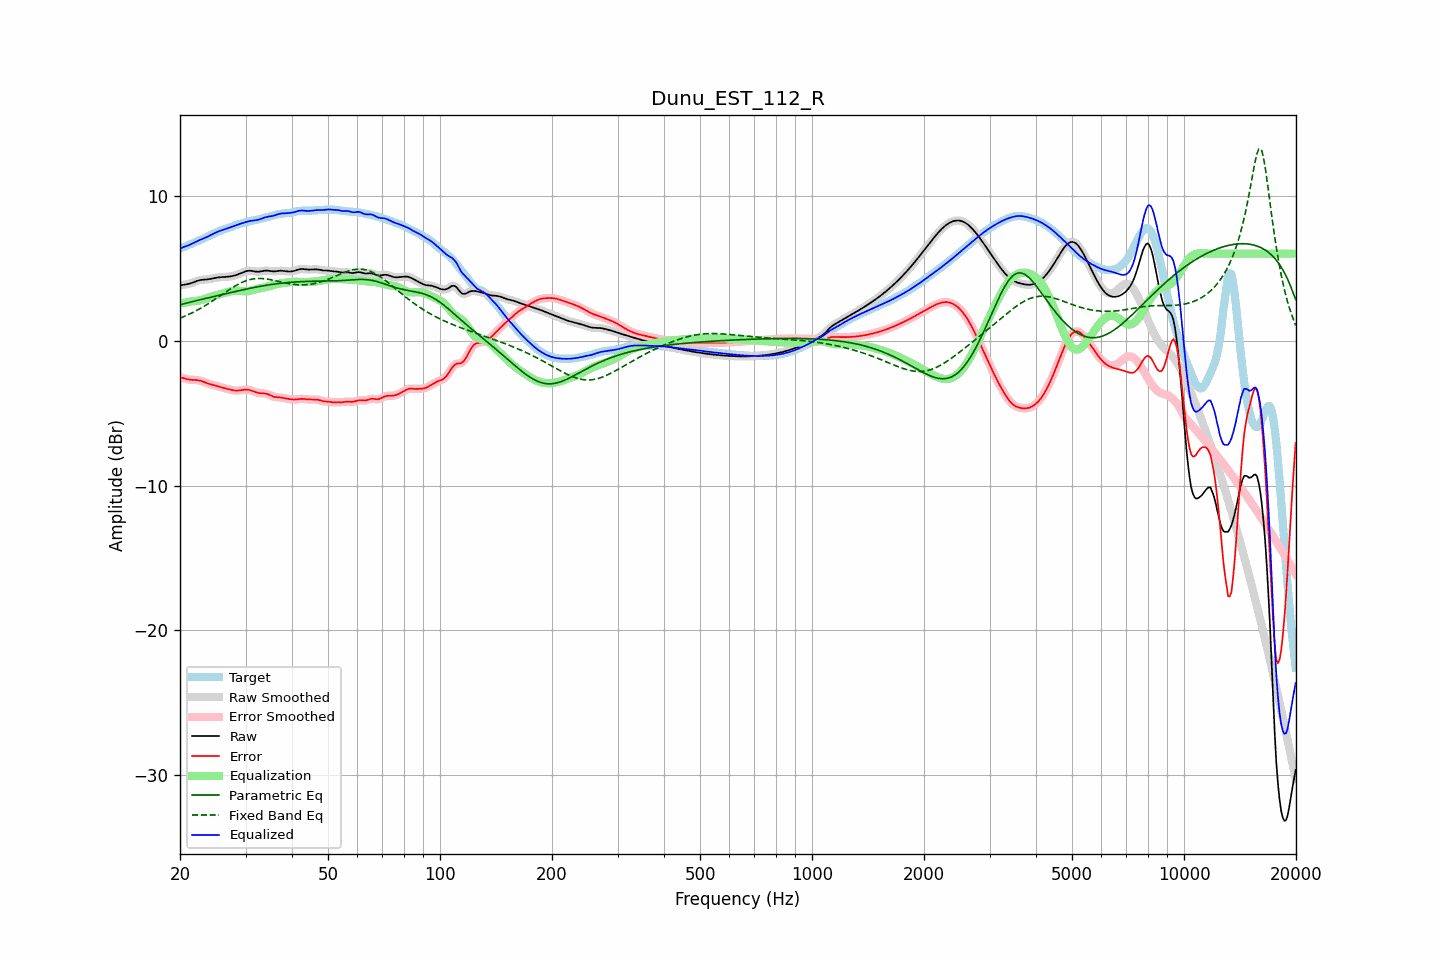

The table this chart was drawn from, first rows:
frequency, raw, error, smoothed, error_smoothed, equalization, parametric_eq, fixed_band_eq, equalized_raw, equalized_smoothed, target
20.00, 3.80, -2.54, 3.81, -2.54, 2.55, 2.47, 1.54, 6.35, 6.35, 6.35
20.20, 3.83, -2.56, 3.82, -2.56, 2.57, 2.50, 1.59, 6.40, 6.39, 6.39
20.40, 3.84, -2.59, 3.84, -2.59, 2.59, 2.53, 1.63, 6.44, 6.44, 6.43
20.61, 3.86, -2.62, 3.86, -2.62, 2.62, 2.55, 1.68, 6.48, 6.48, 6.48
20.81, 3.88, -2.65, 3.88, -2.65, 2.64, 2.58, 1.73, 6.52, 6.52, 6.53
21.02, 3.90, -2.68, 3.90, -2.67, 2.66, 2.61, 1.78, 6.56, 6.56, 6.58
21.23, 3.93, -2.70, 3.93, -2.70, 2.68, 2.64, 1.83, 6.60, 6.61, 6.62
21.44, 3.96, -2.71, 3.96, -2.71, 2.70, 2.67, 1.89, 6.66, 6.66, 6.67
21.66, 4.01, -2.71, 4.00, -2.71, 2.71, 2.70, 1.94, 6.71, 6.71, 6.72
21.87, 4.05, -2.72, 4.05, -2.72, 2.72, 2.72, 2.00, 6.77, 6.77, 6.76
22.09, 4.09, -2.72, 4.09, -2.72, 2.73, 2.75, 2.05, 6.82, 6.82, 6.81
22.31, 4.13, -2.73, 4.13, -2.73, 2.75, 2.78, 2.11, 6.87, 6.87, 6.86
22.54, 4.16, -2.75, 4.16, -2.75, 2.77, 2.80, 2.18, 6.92, 6.92, 6.91
22.76, 4.18, -2.78, 4.18, -2.78, 2.79, 2.83, 2.24, 6.97, 6.97, 6.96
22.99, 4.20, -2.82, 4.19, -2.82, 2.82, 2.86, 2.30, 7.02, 7.02, 7.01
23.22, 4.20, -2.86, 4.20, -2.86, 2.86, 2.88, 2.37, 7.06, 7.06, 7.06
23.45, 4.21, -2.90, 4.21, -2.90, 2.90, 2.91, 2.43, 7.11, 7.11, 7.11
23.69, 4.22, -2.94, 4.22, -2.94, 2.94, 2.93, 2.50, 7.16, 7.16, 7.17
23.92, 4.24, -2.98, 4.24, -2.98, 2.97, 2.96, 2.57, 7.21, 7.21, 7.22
24.16, 4.26, -3.02, 4.26, -3.02, 3.01, 2.99, 2.64, 7.27, 7.27, 7.27
24.40, 4.28, -3.05, 4.28, -3.05, 3.05, 3.01, 2.72, 7.33, 7.33, 7.33
24.65, 4.30, -3.08, 4.30, -3.08, 3.08, 3.04, 2.79, 7.38, 7.38, 7.38
24.89, 4.33, -3.11, 4.33, -3.11, 3.11, 3.06, 2.86, 7.44, 7.44, 7.43
25.14, 4.34, -3.14, 4.34, -3.14, 3.14, 3.09, 2.94, 7.49, 7.49, 7.48
25.39, 4.36, -3.17, 4.36, -3.17, 3.17, 3.12, 3.01, 7.53, 7.53, 7.53
25.65, 4.37, -3.20, 4.37, -3.20, 3.20, 3.14, 3.09, 7.57, 7.57, 7.57
25.91, 4.38, -3.24, 4.38, -3.24, 3.23, 3.17, 3.16, 7.61, 7.61, 7.61
26.16, 4.38, -3.27, 4.38, -3.27, 3.27, 3.19, 3.24, 7.65, 7.65, 7.65
26.43, 4.39, -3.29, 4.39, -3.29, 3.30, 3.22, 3.32, 7.68, 7.69, 7.68
26.69, 4.40, -3.32, 4.40, -3.32, 3.33, 3.25, 3.39, 7.72, 7.72, 7.72
26.96, 4.41, -3.35, 4.41, -3.35, 3.36, 3.27, 3.46, 7.76, 7.76, 7.76
27.23, 4.42, -3.38, 4.42, -3.38, 3.38, 3.30, 3.54, 7.81, 7.81, 7.80
27.50, 4.44, -3.41, 4.44, -3.41, 3.41, 3.32, 3.61, 7.85, 7.85, 7.85
27.77, 4.46, -3.43, 4.46, -3.43, 3.42, 3.35, 3.68, 7.89, 7.89, 7.89
28.05, 4.49, -3.45, 4.49, -3.44, 3.43, 3.37, 3.74, 7.92, 7.93, 7.94
28.33, 4.53, -3.45, 4.53, -3.45, 3.44, 3.40, 3.81, 7.96, 7.96, 7.98
28.62, 4.56, -3.45, 4.56, -3.45, 3.44, 3.42, 3.87, 8.00, 8.00, 8.01
28.90, 4.61, -3.44, 4.61, -3.44, 3.43, 3.45, 3.93, 8.04, 8.04, 8.05
29.19, 4.65, -3.42, 4.65, -3.42, 3.42, 3.47, 3.98, 8.07, 8.07, 8.08
29.48, 4.70, -3.40, 4.70, -3.40, 3.41, 3.50, 4.03, 8.11, 8.11, 8.11
29.78, 4.74, -3.39, 4.74, -3.39, 3.40, 3.52, 4.08, 8.14, 8.14, 8.14
30.08, 4.78, -3.38, 4.78, -3.38, 3.40, 3.55, 4.12, 8.18, 8.18, 8.17
30.38, 4.81, -3.39, 4.81, -3.39, 3.40, 3.57, 4.16, 8.21, 8.21, 8.19
30.68, 4.82, -3.40, 4.82, -3.40, 3.42, 3.59, 4.19, 8.24, 8.24, 8.22
30.99, 4.81, -3.43, 4.81, -3.43, 3.45, 3.62, 4.22, 8.26, 8.26, 8.25
31.30, 4.80, -3.47, 4.80, -3.47, 3.48, 3.64, 4.24, 8.28, 8.28, 8.27
31.61, 4.78, -3.51, 4.78, -3.51, 3.51, 3.66, 4.26, 8.29, 8.29, 8.29
31.93, 4.76, -3.56, 4.76, -3.56, 3.54, 3.68, 4.27, 8.30, 8.30, 8.32
32.24, 4.75, -3.59, 4.75, -3.59, 3.57, 3.70, 4.28, 8.32, 8.32, 8.34
32.57, 4.75, -3.62, 4.75, -3.62, 3.60, 3.72, 4.29, 8.34, 8.35, 8.37
32.89, 4.76, -3.63, 4.77, -3.63, 3.62, 3.74, 4.29, 8.38, 8.38, 8.40
33.22, 4.79, -3.64, 4.79, -3.64, 3.64, 3.76, 4.28, 8.42, 8.42, 8.42
33.55, 4.81, -3.64, 4.81, -3.64, 3.66, 3.78, 4.27, 8.47, 8.46, 8.45
33.89, 4.83, -3.65, 4.82, -3.65, 3.68, 3.80, 4.26, 8.50, 8.50, 8.48
34.23, 4.83, -3.68, 4.83, -3.68, 3.70, 3.82, 4.25, 8.53, 8.53, 8.51
34.57, 4.82, -3.71, 4.82, -3.72, 3.73, 3.84, 4.23, 8.55, 8.55, 8.54
34.92, 4.80, -3.77, 4.80, -3.76, 3.77, 3.85, 4.21, 8.57, 8.57, 8.57
35.27, 4.78, -3.81, 4.79, -3.81, 3.80, 3.87, 4.18, 8.59, 8.59, 8.60
35.62, 4.77, -3.86, 4.78, -3.86, 3.83, 3.89, 4.16, 8.61, 8.61, 8.63
35.97, 4.77, -3.89, 4.78, -3.89, 3.86, 3.90, 4.14, 8.64, 8.64, 8.66
... 635 more rows
